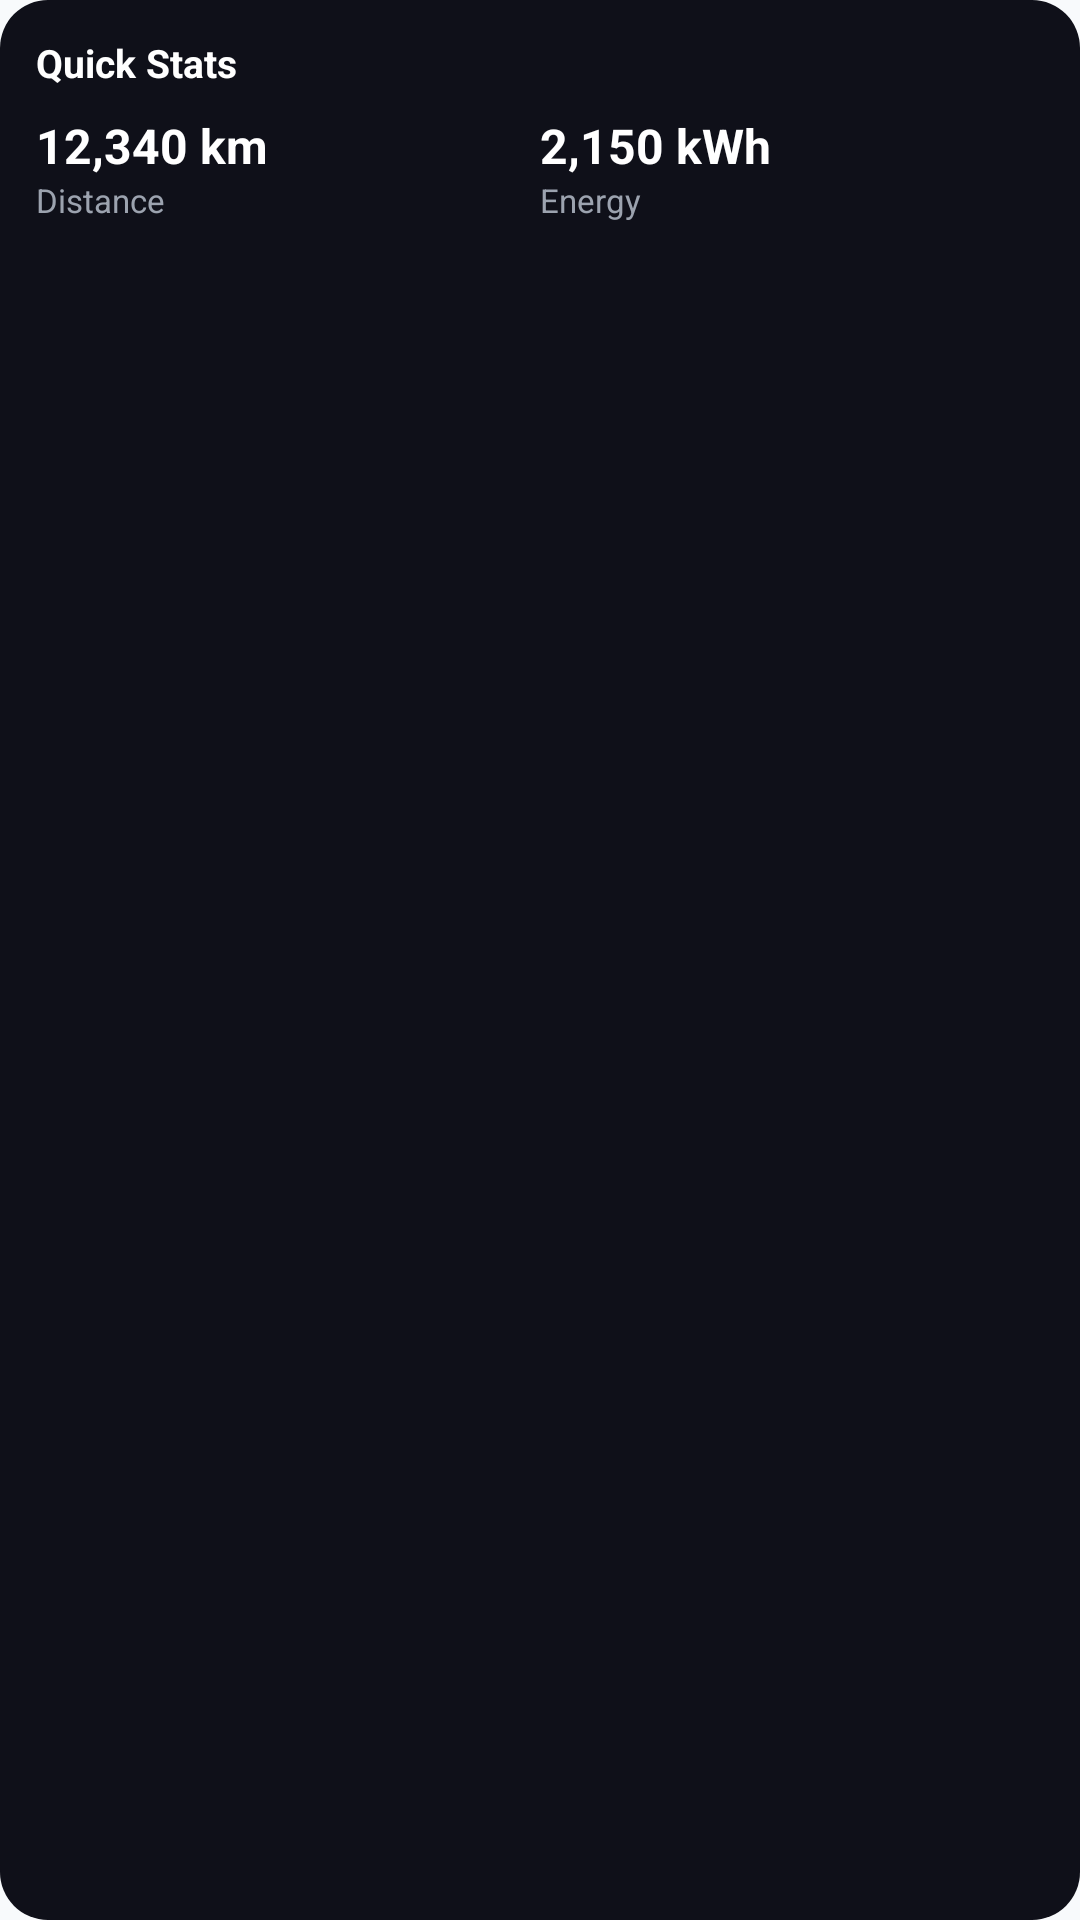

The Android layout XML behind this screen, and the referenced resources:
<!-- AndroidManifest.xml: application theme Theme.TeslaSync -->
<!-- res/layout/widget_preview_quick_stats.xml -->
<?xml version="1.0" encoding="utf-8"?>
<LinearLayout xmlns:android="http://schemas.android.com/apk/res/android"
    android:layout_width="match_parent"
    android:layout_height="match_parent"
    android:background="@drawable/widget_preview_background"
    android:orientation="vertical"
    android:padding="12dp">

    <TextView
        android:layout_width="wrap_content"
        android:layout_height="wrap_content"
        android:text="@string/widget_quickstats_title"
        android:textColor="#FFFFFF"
        android:textSize="13sp"
        android:textStyle="bold" />

    <LinearLayout
        android:layout_width="match_parent"
        android:layout_height="wrap_content"
        android:layout_marginTop="8dp"
        android:orientation="horizontal">

        <LinearLayout
            android:layout_width="0dp"
            android:layout_height="wrap_content"
            android:layout_weight="1"
            android:orientation="vertical">

            <TextView
                android:layout_width="wrap_content"
                android:layout_height="wrap_content"
                android:text="12,340 km"
                android:textColor="#FFFFFF"
                android:textSize="16sp"
                android:textStyle="bold" />

            <TextView
                android:layout_width="wrap_content"
                android:layout_height="wrap_content"
                android:text="@string/widget_metric_distance"
                android:textColor="#9CA3AF"
                android:textSize="11sp" />
        </LinearLayout>

        <LinearLayout
            android:layout_width="0dp"
            android:layout_height="wrap_content"
            android:layout_weight="1"
            android:orientation="vertical">

            <TextView
                android:layout_width="wrap_content"
                android:layout_height="wrap_content"
                android:text="2,150 kWh"
                android:textColor="#FFFFFF"
                android:textSize="16sp"
                android:textStyle="bold" />

            <TextView
                android:layout_width="wrap_content"
                android:layout_height="wrap_content"
                android:text="@string/widget_metric_energy"
                android:textColor="#9CA3AF"
                android:textSize="11sp" />
        </LinearLayout>
    </LinearLayout>
</LinearLayout>
<!-- resources referenced by this layout -->
<resources>
  <!-- drawable widget_preview_background (drawable) -->
  <?xml version="1.0" encoding="utf-8"?>
  <shape xmlns:android="http://schemas.android.com/apk/res/android" android:shape="rectangle">
      <solid android:color="#0F1019" />
      <corners android:radius="16dp" />
  </shape>
  <string name="widget_metric_distance">Distance</string>
  <string name="widget_metric_energy">Energy</string>
  <string name="widget_quickstats_title">Quick Stats</string>
  <style name="Theme.TeslaSync" parent="android:Theme.Material.Light.NoActionBar">
          <item name="android:windowBackground">@color/window_background</item>
          <item name="android:statusBarColor">@android:color/transparent</item>
          <item name="android:navigationBarColor">@android:color/transparent</item>
      </style>
  <color name="window_background">#F8FAFC</color>
</resources>
